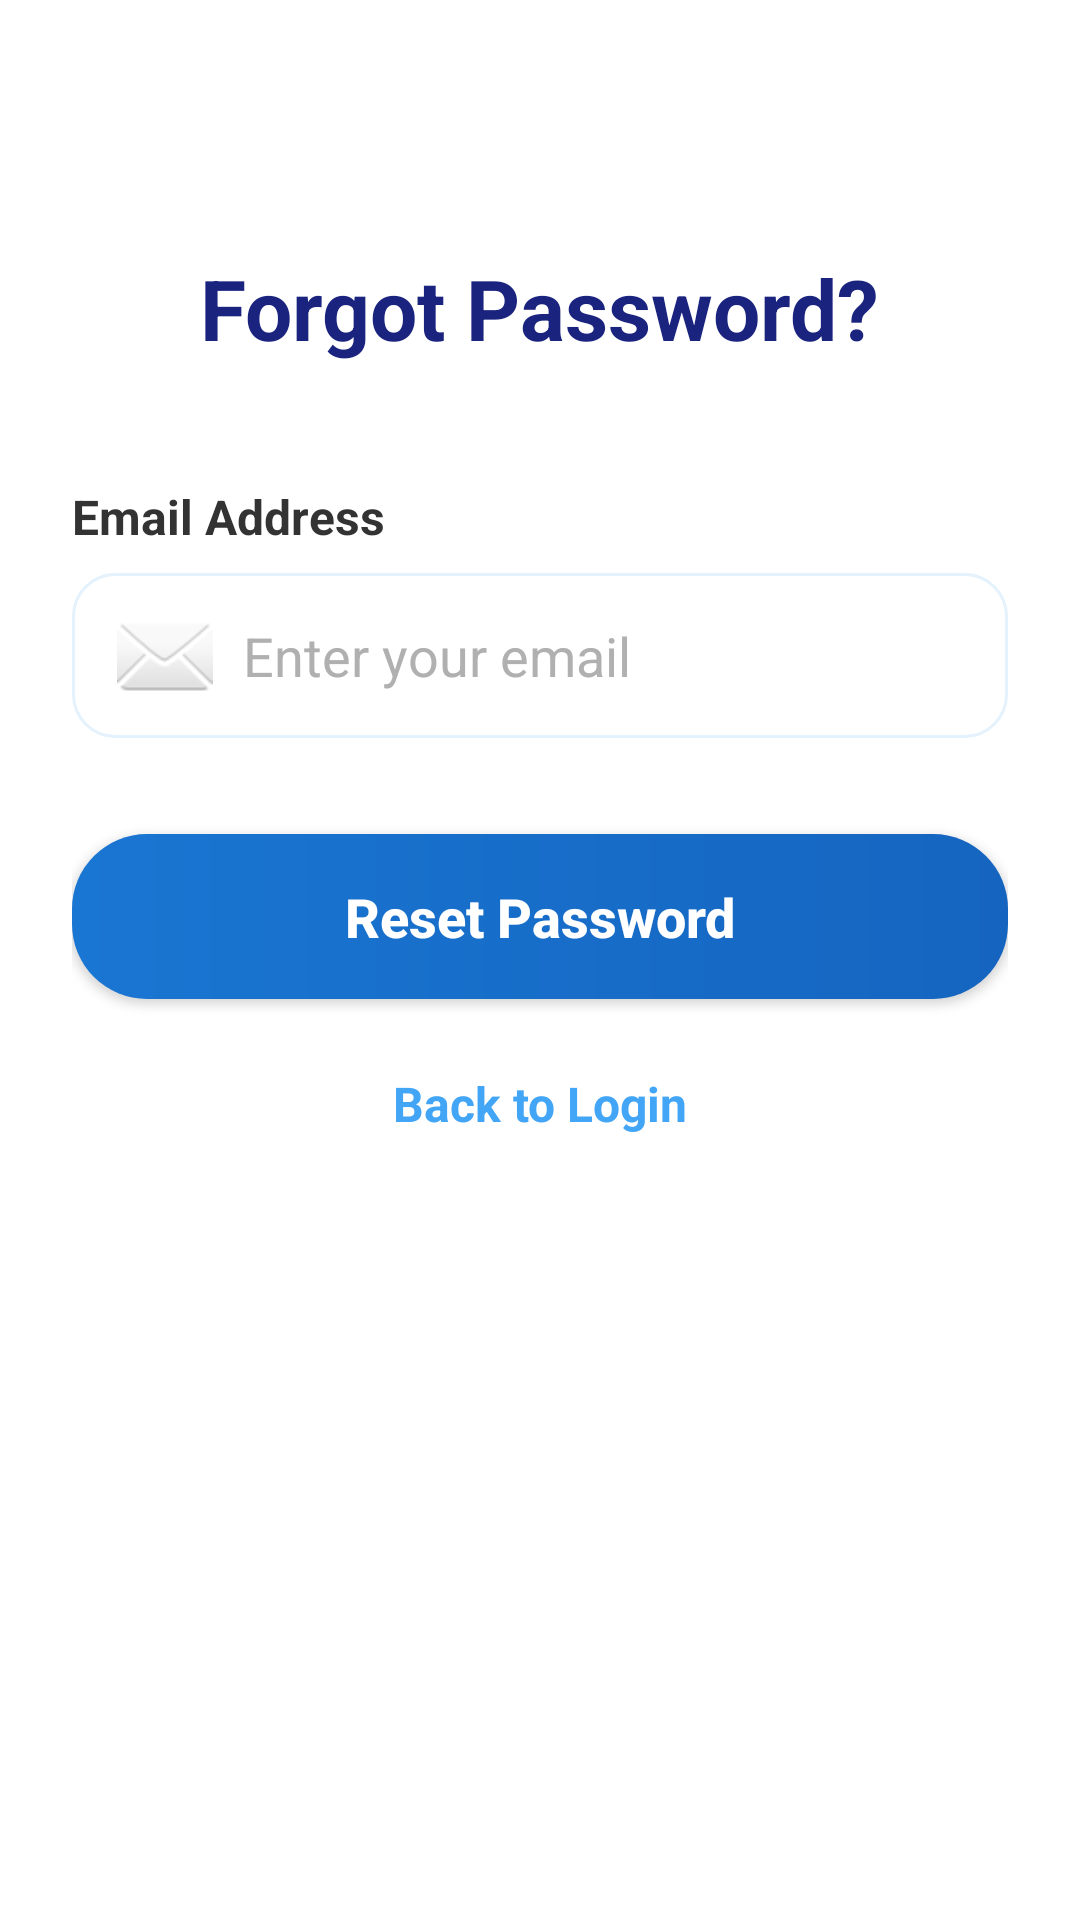

This screen was rendered from an Android layout file. Write that file and the resources it references.
<!-- AndroidManifest.xml: application theme Theme.GlenEzyCareApps -->
<!-- res/layout/activity_forgot_password.xml -->
<?xml version="1.0" encoding="utf-8"?>
<androidx.constraintlayout.widget.ConstraintLayout xmlns:android="http://schemas.android.com/apk/res/android"
    xmlns:app="http://schemas.android.com/apk/res-auto"
    android:layout_width="match_parent"
    android:layout_height="match_parent"
    android:background="@color/white"
    android:padding="24dp">

    <TextView
        android:id="@+id/tvTitle"
        android:layout_width="wrap_content"
        android:layout_height="wrap_content"
        android:layout_marginTop="60dp"
        android:text="Forgot Password?"
        android:textColor="#1A237E"
        android:textSize="28sp"
        android:textStyle="bold"
        app:layout_constraintEnd_toEndOf="parent"
        app:layout_constraintStart_toStartOf="parent"
        app:layout_constraintTop_toTopOf="parent" />

    <TextView
        android:id="@+id/tvEmailLabel"
        android:layout_width="wrap_content"
        android:layout_height="wrap_content"
        android:layout_marginTop="40dp"
        android:text="Email Address"
        android:textColor="#333333"
        android:textSize="16sp"
        android:textStyle="bold"
        app:layout_constraintStart_toStartOf="parent"
        app:layout_constraintTop_toBottomOf="@id/tvTitle" />

    <EditText
        android:id="@+id/etEmailReset"
        android:layout_width="match_parent"
        android:layout_height="55dp"
        android:layout_marginTop="8dp"
        android:background="@drawable/edittext_style"
        android:drawableStart="@android:drawable/ic_dialog_email"
        android:drawablePadding="10dp"
        android:hint="Enter your email"
        android:inputType="textEmailAddress"
        android:padding="15dp"
        android:textColor="@android:color/black"
        android:textColorHint="@color/hint"
        app:layout_constraintTop_toBottomOf="@id/tvEmailLabel" />

    <Button
        android:id="@+id/btnResetPassword"
        android:layout_width="match_parent"
        android:layout_height="55dp"
        android:layout_marginTop="32dp"
        android:background="@drawable/button_gradient"
        android:text="Reset Password"
        android:textAllCaps="false"
        android:textColor="@color/white"
        android:textSize="18sp"
        android:textStyle="bold"
        app:layout_constraintTop_toBottomOf="@id/etEmailReset" />

    <TextView
        android:id="@+id/tvBackToLogin"
        android:layout_width="wrap_content"
        android:layout_height="wrap_content"
        android:layout_marginTop="24dp"
        android:text="Back to Login"
        android:textColor="#42A5F5"
        android:textSize="16sp"
        android:textStyle="bold"
        app:layout_constraintEnd_toEndOf="parent"
        app:layout_constraintStart_toStartOf="parent"
        app:layout_constraintTop_toBottomOf="@id/btnResetPassword" />

</androidx.constraintlayout.widget.ConstraintLayout>
<!-- resources referenced by this layout -->
<resources>
  <color name="hint">#B0B0B0</color>
  <color name="white">#FFFFFF</color>
  <!-- drawable button_gradient (drawable) -->
  <?xml version="1.0" encoding="utf-8"?>
  <shape xmlns:android="http://schemas.android.com/apk/res/android">
      <gradient
          android:startColor="@color/patient_primary"
          android:endColor="@color/patient_secondary"
          android:angle="0"/>
      <corners android:radius="25dp"/>
  </shape>
  <!-- drawable edittext_style (drawable) -->
  <?xml version="1.0" encoding="utf-8"?>
  <shape xmlns:android="http://schemas.android.com/apk/res/android">
  
      <solid android:color="@color/white"/>
  
      <corners android:radius="14dp"/>
  
      <stroke
          android:width="1dp"
          android:color="@color/light_blue"/>
  
      <padding
          android:left="12dp"
          android:top="12dp"
          android:right="12dp"
          android:bottom="12dp"/>
  
  </shape>
  <style name="Theme.GlenEzyCareApps" parent="Theme.Material3.DayNight.NoActionBar">
  
          <item name="colorPrimary">@color/brand_primary</item>
          <item name="colorOnPrimary">@color/white</item>
  
          <item name="android:statusBarColor">@color/background_dark</item>
          <item name="android:navigationBarColor">@color/background_dark</item>
  
      </style>
  <color name="patient_primary">#1976D2</color>
  <color name="patient_secondary">#1565C0</color>
  <color name="light_blue">#E3F2FD</color>
  <color name="brand_primary">#1976D2</color>
  <color name="background_dark">#121212</color>
</resources>
